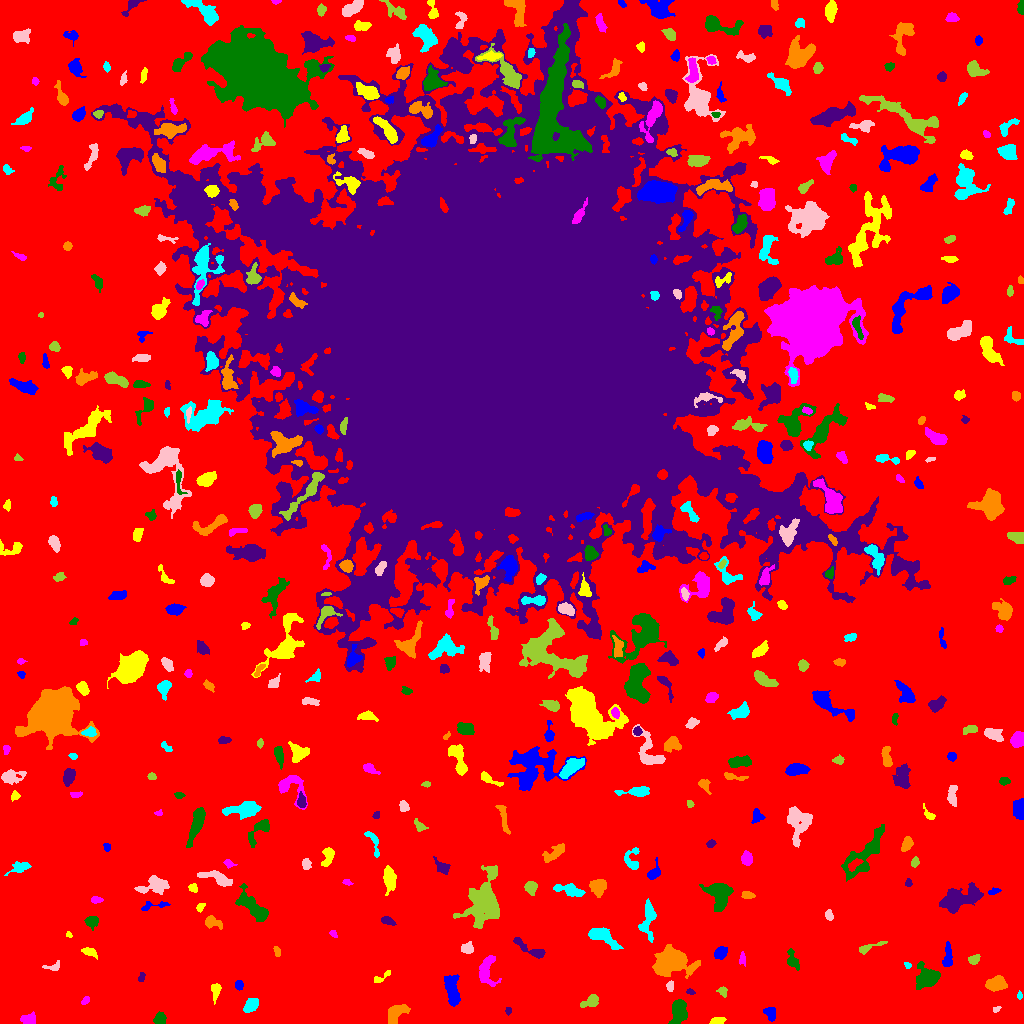

Source data for this figure (header and first rows):
ID, X, Y, A, B, theta, total_flux, mu_max, mu_median, mu_mean, R_fwhm, R_e, R10, R90, x_start, x_end, y_start, y_end, area, greylevel
0, 521.3, 488.5, 315.3, 305.1, 0.2265, 2294790, 15.0, 3.0, 3.16, 98.29, 236.4, 92.02, 375, 0, 1023, 0, 1023, 726243, 3.16
1, 770.4, 9.956, 3.347, 2.365, -1.161, 630.0, 10.0, 4.0, 4.5, 4.687, 3.568, 1.382, 5.499, 763, 775, 2, 16, 140, 11.5
2, 716.9, 2.337, 3.418, 1.63, 0.1473, 344.0, 7.0, 3.0, 3.44, 3.656, 2.877, 1.128, 4.687, 709, 726, 0, 6, 100, 10.44
3, 28.79, 3.991, 3.664, 2.472, 0.0669, 437.0, 6.0, 3.0, 2.953, 5.262, 3.785, 1.493, 5.781, 20, 35, 0, 12, 148, 9.953
4, 159.7, 4.83, 2.913, 2.677, 1.224, 628.0, 10.0, 5.0, 4.794, 4.754, 3.613, 1.382, 5.528, 153, 166, 0, 12, 131, 11.79
5, 508.1, 12.47, 1.824, 1.434, 1.563, 91.0, 4.0, 2.0, 1.978, 2.877, 2.034, 0.7979, 3.338, 505, 511, 8, 16, 46, 8.978
6, 394.9, 9.072, 6.215, 3.419, 0.8765, 834.0, 8.0, 2.0, 2.937, 5.997, 5.015, 1.871, 7.979, 388, 410, 0, 19, 284, 9.937
7, 251.1, 18.35, 4.007, 2.842, 0.7584, 1064, 11.0, 5.0, 5.846, 5.352, 4.37, 1.784, 6.77, 243, 258, 11, 25, 182, 10.85
8, 996.5, 14.17, 2.042, 1.261, 0.4806, 76.0, 3.0, 2.0, 1.727, 2.821, 2.034, 0.7979, 3.192, 993, 1001, 11, 17, 44, 9.727
9, 590.9, 21.81, 4.631, 2.53, 0.4199, 490.0, 6.0, 3.0, 2.832, 5.323, 3.949, 1.596, 6.308, 580, 598, 16, 29, 173, 9.832
10, 808.1, 10.28, 7.013, 2.054, -1.296, 390.0, 5.0, 2.0, 2.308, 4.983, 4.146, 1.596, 6.18, 803, 814, 0, 24, 169, 9.308
11, 451.3, 34.87, 8.117, 3.177, -1.379, 1463, 11.0, 4.0, 3.943, 4.549, 6.077, 2.257, 9.508, 444, 460, 17, 49, 371, 9.943
12, 215.8, 33.07, 4.539, 2.132, 1.441, 268.0, 4.0, 2.0, 2.0, 5.202, 3.568, 1.382, 5.754, 211, 221, 19, 40, 134, 9.0
13, 85.34, 23.14, 2.373, 1.477, 0.8395, 143.0, 6.0, 2.0, 2.383, 3.038, 2.459, 0.7979, 3.742, 81, 89, 19, 27, 60, 10.38
14, 678.4, 12.32, 6.561, 3.603, 1.393, 1795, 12.0, 5.0, 5.279, 6.864, 5.971, 2.257, 9.167, 668, 687, 0, 24, 340, 11.28
15, 690.4, 31.82, 2.049, 1.199, -0.3144, 90.0, 5.0, 2.0, 1.915, 1.954, 1.871, 0.5642, 3.192, 686, 695, 29, 35, 47, 11.91
16, 995.7, 39.91, 4.83, 3.181, 0.2679, 1554, 13.0, 5.5, 5.886, 6.077, 4.951, 2.034, 7.674, 985, 1007, 32, 48, 264, 12.89
17, 1020, 27.78, 2.048, 1.069, -1.569, 94.0, 5.0, 2.0, 2.293, 2.257, 1.871, 0.5642, 2.985, 1017, 1022, 24, 33, 41, 9.293
18, 670.1, 37.44, 2.594, 1.361, 1.548, 142.0, 5.0, 2.0, 1.945, 2.706, 2.257, 0.7979, 3.785, 666, 673, 32, 43, 73, 10.95
19, 722.6, 31.97, 2.577, 2.202, -0.9628, 157.0, 4.0, 2.0, 1.938, 4.068, 2.877, 0.9772, 4.478, 716, 727, 26, 37, 81, 8.938
20, 873.1, 34.45, 1.772, 1.428, -1.185, 95.0, 5.0, 2.0, 2.159, 2.394, 1.871, 0.5642, 3.038, 870, 877, 31, 39, 44, 9.159
21, 238.9, 38.64, 2.391, 1.892, 1.545, 190.0, 6.0, 2.0, 2.436, 3.29, 2.646, 0.9772, 4.184, 235, 243, 33, 43, 78, 9.436
22, 381.9, 46.34, 5.764, 1.628, 0.561, 154.0, 3.0, 1.0, 1.588, 3.742, 3.038, 1.262, 4.951, 374, 390, 41, 53, 97, 8.588
23, 486.3, 54.21, 7.637, 3.826, 1.447, 1032, 7.0, 3.0, 2.974, 6.956, 5.499, 2.257, 8.444, 479, 501, 37, 68, 347, 9.974
24, 927.7, 45.39, 5.048, 4.516, 0.3304, 2527, 17.0, 4.0, 5.85, 6.333, 5.47, 2.185, 9.219, 916, 940, 34, 62, 432, 12.85
25, 141.4, 45.91, 2.573, 1.517, 1.31, 126.0, 4.0, 2.0, 2.136, 3.656, 2.459, 0.9772, 3.785, 138, 145, 42, 51, 59, 9.136
26, 672.7, 62.01, 7.979, 5.433, 0.08035, 10005, 54.0, 7.0, 11.24, 5.585, 6.91, 2.459, 13.17, 652, 700, 45, 79, 890, 17.24
27, 907.6, 58.19, 1.928, 1.389, -0.5132, 86.0, 3.0, 2.0, 2.0, 3.141, 2.111, 0.7979, 3.141, 904, 911, 55, 61, 43, 10.0
28, 52.32, 56.81, 5.202, 2.113, 0.1359, 144.0, 3.0, 1.0, 1.469, 3.613, 3.09, 1.128, 4.951, 42, 59, 53, 63, 98, 10.47
29, 973.9, 63.98, 2.756, 2.141, 0.4924, 300.0, 7.0, 3.0, 2.97, 3.523, 3.09, 1.128, 4.82, 968, 980, 59, 69, 101, 9.97
30, 405.2, 67.78, 4.066, 1.427, 0.1492, 353.0, 8.0, 3.0, 3.362, 3.478, 2.821, 1.128, 4.687, 398, 416, 64, 72, 105, 10.36
31, 720.7, 71.12, 3.756, 2.608, 0.7435, 306.0, 4.0, 2.0, 2.04, 5.67, 3.827, 1.493, 5.944, 714, 727, 64, 77, 150, 9.04
32, 89.82, 71.25, 4.203, 1.949, -0.3978, 273.0, 5.0, 2.0, 2.314, 4.068, 3.568, 1.382, 5.323, 81, 97, 64, 76, 118, 9.314
33, 742.2, 64.94, 3.246, 1.478, 1.56, 151.0, 5.0, 2.0, 1.961, 2.646, 2.523, 0.9772, 4.297, 739, 745, 57, 72, 77, 8.961
34, 793, 62.39, 5.33, 2.361, -1.171, 462.0, 7.0, 2.0, 2.718, 4.029, 3.827, 1.382, 6.103, 787, 799, 53, 75, 170, 9.718
35, 530.9, 73.8, 10.59, 2.256, -0.506, 742.0, 8.0, 3.0, 3.131, 5.078, 4.618, 1.693, 7.464, 513, 545, 65, 86, 237, 10.13
36, 276.9, 72.45, 2.672, 1.451, -1.27, 156.0, 5.0, 2.0, 2.4, 3.192, 2.523, 0.9772, 3.868, 273, 280, 67, 77, 65, 9.4
37, 601.7, 87.27, 8.902, 3.298, -0.5239, 1199, 8.0, 3.0, 3.312, 6.531, 5.726, 2.111, 9.167, 588, 623, 74, 96, 362, 10.31
38, 467.7, 75.18, 2.701, 2.461, 0.3601, 381.0, 7.0, 2.5, 3.024, 4.029, 3.241, 1.262, 5.171, 461, 473, 70, 82, 126, 11.02
39, 867.4, 75.36, 7.621, 1.638, 0.3426, 338.0, 7.0, 2.0, 2.397, 3.192, 3.241, 1.262, 5.754, 859, 887, 69, 82, 141, 9.397
40, 916.6, 85.95, 4.803, 2.273, 0.8395, 465.0, 6.0, 3.0, 2.583, 5.412, 4.107, 1.693, 6.408, 909, 924, 73, 94, 180, 9.583
41, 947.6, 65.88, 6.316, 2.206, 1.509, 442.0, 5.0, 2.0, 2.402, 4.886, 4.184, 1.596, 6.531, 942, 952, 57, 82, 184, 9.402
42, 68.81, 88.61, 1.734, 1.338, -0.7856, 124.0, 6.0, 3.0, 3.444, 2.764, 1.871, 0.7979, 2.985, 66, 72, 86, 92, 36, 9.444
43, 333.2, 89.76, 2.188, 1.538, -0.8275, 167.0, 5.0, 3.0, 3.275, 3.338, 2.326, 0.9772, 3.523, 329, 337, 86, 93, 51, 9.275
44, 92.03, 101.9, 3.097, 2.64, 0.1401, 388.0, 6.0, 3.0, 2.752, 4.853, 3.656, 1.493, 5.528, 84, 98, 93, 107, 141, 9.752
45, 388.1, 102.5, 3.125, 1.618, -0.4133, 205.0, 5.0, 2.0, 1.971, 3.478, 2.821, 1.128, 4.514, 381, 396, 98, 107, 104, 9.971
46, 211.5, 101.3, 4.138, 2.63, -0.2497, 625.0, 10.0, 3.0, 3.765, 4.184, 3.656, 1.382, 6.05, 205, 222, 94, 108, 166, 10.77
47, 648.3, 106.2, 9.195, 3.23, 1.46, 832.0, 7.0, 2.0, 2.405, 5.382, 5.202, 1.954, 8.704, 638, 656, 81, 125, 346, 9.405
48, 829.1, 108.4, 2.55, 1.843, -1.397, 258.0, 7.0, 3.0, 3.225, 3.192, 2.706, 0.9772, 4.334, 825, 833, 103, 114, 80, 10.22
49, 483.9, 120.2, 11.59, 7.793, 1.355, 6448, 16.0, 5.0, 5.602, 9.901, 9.756, 3.7, 16.31, 453, 499, 95, 158, 1151, 11.6
50, 324, 117.2, 7.488, 2.318, 0.2683, 555.0, 6.0, 3.0, 3.227, 6.077, 4.37, 1.784, 6.604, 312, 337, 111, 124, 172, 9.227
51, 152.2, 117.4, 8.38, 1.794, 0.1739, 221.0, 5.0, 1.0, 1.74, 2.985, 3.241, 1.262, 5.528, 141, 170, 113, 122, 127, 8.74
52, 200.1, 115.6, 2.259, 1.602, 0.9596, 205.0, 8.0, 3.0, 3.154, 2.877, 2.326, 0.7979, 3.7, 196, 205, 111, 120, 65, 10.15
53, 95.9, 123.5, 2.894, 1.627, -0.007855, 140.0, 3.0, 2.0, 1.842, 3.742, 2.706, 1.128, 4.334, 91, 103, 120, 127, 76, 8.842
54, 254.1, 115.7, 10, 3.631, -0.7832, 1280, 6.0, 2.0, 2.623, 8.575, 6.507, 2.585, 10.3, 235, 268, 102, 140, 488, 9.623
55, 960.9, 125.7, 11.1, 4.69, 0.2266, 2285, 12.0, 3.0, 3.302, 6.05, 7.527, 2.821, 12.48, 939, 983, 110, 141, 692, 10.3
56, 747.2, 128, 2.798, 1.719, -0.07737, 224.0, 7.0, 2.0, 2.435, 2.706, 2.585, 0.9772, 4.222, 741, 755, 125, 132, 92, 10.43
57, 570.2, 133.3, 6.715, 2.49, -0.2518, 1137, 12.0, 4.0, 4.356, 5.015, 4.514, 1.784, 7.421, 553, 585, 127, 140, 261, 11.36
58, 154.6, 138.4, 8.017, 4.221, 0.1746, 1273, 8.0, 3.0, 3.616, 7.047, 5.781, 2.185, 9.339, 134, 169, 129, 148, 352, 9.616
59, 530.6, 136.1, 3.215, 2.736, -1.343, 668.0, 9.0, 4.0, 4.575, 4.618, 3.742, 1.493, 5.917, 524, 537, 128, 142, 146, 11.58
... 454 more rows
